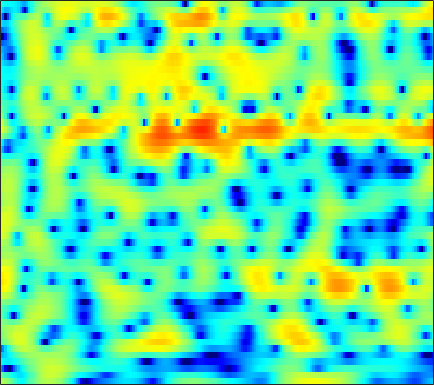

The file beside this chart, header and first rows:
2.3367, 1.8618, 1.1284, 0.27207, -0.45366, -1.5342, -2.7001, -3.583, -4.6217, -5.235, -5.1749, -4.7016, -3.7301, -2.6169, -1.8026, -0.81459, 0.023832, 0.55162, 1.1297, 1.5645, 1.8626, 1.9985, 2.0604, 1.9879
-0.9613, -1.63, -2.527, -3.408, -4.046, -4.856, -5.59, -6.059, -6.494, -6.579, -6.195, -5.603, -4.519, -3.277, -2.336, -1.15, -0.08837, 0.6111, 1.408, 2.046, 2.528, 2.791, 3.011, 3.087
-9.1, -11.74, -16.99, -27.08, -22.98, -15.56, -11.65, -9.646, -7.6, -5.984, -4.632, -3.731, -2.64, -1.646, -0.9573, -0.1147, 0.6405, 1.144, 1.732, 2.221, 2.609, 2.832, 3.042, 3.151
-5.296, -5.697, -6.033, -6.108, -5.986, -5.61, -5.043, -4.537, -3.799, -3.041, -2.295, -1.759, -1.086, -0.4652, -0.03729, 0.4845, 0.943, 1.243, 1.586, 1.865, 2.08, 2.199, 2.3, 2.334
-7.752, -7.567, -6.832, -5.813, -4.999, -3.939, -2.958, -2.289, -1.492, -0.8055, -0.2274, 0.1363, 0.5326, 0.8347, 1.007, 1.175, 1.279, 1.326, 1.357, 1.37, 1.379, 1.387, 1.401, 1.415
-11.88, -10.04, -6.97, -4.392, -2.846, -1.196, 0.08402, 0.8414, 1.615, 2.143, 2.451, 2.547, 2.501, 2.249, 1.934, 1.362, 0.6388, 0.02848, -0.8028, -1.533, -1.981, -2.065, -1.847, -1.366
-1.333, -0.8295, -0.0243, 0.8496, 1.489, 2.261, 2.904, 3.282, 3.62, 3.753, 3.663, 3.437, 2.912, 2.079, 1.224, -0.2809, -2.303, -4.278, -7.887, -13.81, -33.16, -19.44, -11.87, -8.32
-0.9283, -0.004606, 1.018, 1.851, 2.368, 2.932, 3.353, 3.574, 3.736, 3.735, 3.552, 3.277, 2.723, 1.934, 1.173, -0.07494, -1.585, -2.856, -4.67, -6.476, -8.116, -9.178, -10.39, -11.38
0.1618, 0.6436, 1.177, 1.599, 1.862, 2.175, 2.451, 2.627, 2.817, 2.94, 2.966, 2.899, 2.689, 2.334, 1.959, 1.29, 0.4212, -0.3583, -1.557, -2.957, -4.613, -6.069, -8.349, -11.04
0.3735, 0.09641, -0.3662, -0.871, -1.201, -1.453, -1.368, -1.055, -0.4036, 0.3607, 1.104, 1.582, 2.066, 2.363, 2.465, 2.437, 2.229, 1.961, 1.478, 0.8704, 0.1649, -0.4041, -1.163, -1.867
-0.9146, -1.833, -3.504, -5.949, -8.703, -15.15, -20.12, -12.6, -7.084, -3.819, -1.617, -0.3779, 0.8643, 1.732, 2.193, 2.622, 2.871, 2.948, 2.913, 2.752, 2.489, 2.235, 1.838, 1.387
-1.226, -1.681, -2.493, -3.51, -4.297, -5.087, -5.225, -4.854, -3.91, -2.743, -1.603, -0.834, 0.07168, 0.8223, 1.287, 1.777, 2.139, 2.325, 2.466, 2.49, 2.413, 2.283, 2.02, 1.658
0.03445, 0.03774, -0.1624, -0.4974, -0.7717, -1.124, -1.439, -1.599, -1.686, -1.628, -1.409, -1.166, -0.7652, -0.2648, 0.1411, 0.6518, 1.072, 1.325, 1.58, 1.726, 1.748, 1.694, 1.524, 1.246
2.843, 2.791, 2.516, 2.031, 1.527, 0.6435, -0.446, -1.354, -2.628, -3.822, -4.509, -4.488, -3.785, -2.7, -1.851, -0.835, -0.02162, 0.4417, 0.8721, 1.102, 1.157, 1.11, 0.9575, 0.7343
5.749, 5.497, 4.979, 4.181, 3.361, 1.975, 0.1694, -1.607, -4.794, -9.822, -19.8, -17.86, -9.605, -5.548, -3.705, -2.087, -1.048, -0.5634, -0.2866, -0.3426, -0.6487, -0.9857, -1.496, -1.92
6.483, 6.186, 5.599, 4.797, 4.068, 2.914, 1.525, 0.3669, -1.214, -2.661, -3.671, -3.957, -3.829, -3.374, -2.93, -2.374, -2.06, -2.052, -2.402, -3.238, -4.694, -6.331, -9.395, -12.95
5.986, 5.796, 5.353, 4.734, 4.137, 3.12, 1.918, 0.9275, -0.497, -1.922, -3.203, -3.858, -4.22, -4.119, -3.791, -3.186, -2.725, -2.59, -2.687, -3.229, -4.272, -5.372, -7.131, -8.615
4.643, 4.737, 4.646, 4.274, 3.773, 2.826, 1.588, 0.3767, -1.741, -4.614, -8.961, -13.97, -17.37, -10.55, -7.286, -4.549, -2.843, -1.984, -1.26, -0.9436, -0.9356, -1.032, -1.223, -1.438
2.264, 2.699, 2.99, 2.919, 2.686, 2.151, 1.282, 0.4605, -0.8612, -2.386, -4.002, -4.958, -5.277, -4.574, -3.615, -2.298, -1.217, -0.5458, 0.07594, 0.4501, 0.633, 0.6401, 0.5309, 0.3211
0.6825, 1.153, 1.482, 1.56, 1.504, 1.257, 0.8533, 0.535, 0.08837, -0.2956, -0.5618, -0.6895, -0.6587, -0.4144, -0.1735, 0.1912, 0.5859, 0.8263, 1.027, 1.109, 1.052, 0.9023, 0.5524, 0.08021
0.7305, 0.9408, 0.962, 0.7828, 0.4976, 0.005651, -0.4127, -0.6691, -0.8198, -0.7303, -0.3933, -0.05917, 0.3921, 0.8674, 1.175, 1.51, 1.755, 1.837, 1.849, 1.717, 1.418, 1.111, 0.5662, -0.1446
2.099, 1.96, 1.463, 0.5117, -0.5553, -2.37, -4.536, -6.03, -6.27, -4.539, -2.46, -1.071, 0.3905, 1.413, 1.982, 2.507, 2.733, 2.755, 2.616, 2.258, 1.731, 1.245, 0.5082, -0.3311
3.803, 3.519, 2.799, 1.57, 0.3281, -2.032, -5.251, -7.782, -8.367, -5.286, -2.337, -0.7491, 0.8431, 1.895, 2.42, 2.818, 2.884, 2.752, 2.285, 1.528, 0.486, -0.4896, -1.91, -3.322
4.203, 4.029, 3.575, 2.962, 2.374, 1.503, 0.7013, 0.2099, -0.09292, -0.06355, 0.2321, 0.5533, 0.9003, 1.233, 1.387, 1.407, 1.268, 0.9746, 0.2956, -0.763, -2.378, -4.067, -7.311, -12.7
3.95, 3.929, 3.772, 3.492, 3.159, 2.687, 2.094, 1.63, 1.042, 0.4819, -0.06494, -0.3649, -0.6699, -0.814, -0.8272, -0.7858, -0.7367, -0.8004, -1.011, -1.534, -2.365, -3.191, -4.588, -5.938
3.284, 3.519, 3.684, 3.596, 3.402, 2.942, 2.226, 1.56, 0.382, -1.018, -2.692, -4.043, -5.494, -6.075, -5.663, -4.409, -3.151, -2.336, -1.509, -1.006, -0.758, -0.7184, -0.816, -0.9745
1.612, 2.312, 2.885, 3.093, 3.04, 2.608, 1.88, 1.039, -0.4547, -2.513, -5.345, -8.408, -14.8, -19.92, -13.36, -8.181, -5.124, -3.471, -1.883, -0.7034, 0.1328, 0.5814, 1.031, 1.261
0.3186, 1.194, 1.923, 2.281, 2.272, 1.991, 1.354, 0.6722, -0.4627, -1.923, -3.46, -4.661, -5.907, -6.513, -6.369, -5.609, -4.464, -3.499, -2.251, -1.091, -0.1043, 0.5202, 1.165, 1.619
0.967, 1.509, 2, 2.216, 2.165, 1.908, 1.306, 0.7243, -0.2787, -1.534, -2.923, -4.046, -5.535, -6.75, -7.302, -7.268, -6.303, -5.245, -3.662, -2.132, -0.8184, 0.03579, 0.8926, 1.529
1.825, 2.175, 2.496, 2.569, 2.501, 2.168, 1.601, 0.9868, -0.09324, -1.442, -3.237, -4.869, -7.841, -12.18, -18.18, -23.14, -12.74, -8.92, -5.459, -3.061, -1.272, -0.234, 0.8355, 1.553
1.755, 2.106, 2.388, 2.471, 2.405, 2.09, 1.599, 1.05, 0.1312, -1.012, -2.422, -3.581, -5.3, -6.972, -7.869, -8.092, -6.977, -5.758, -3.921, -2.273, -0.8428, 0.006881, 0.9303, 1.549
1.107, 1.489, 1.809, 1.962, 1.908, 1.715, 1.277, 0.8672, 0.1243, -0.7764, -1.776, -2.569, -3.526, -4.312, -4.647, -4.689, -4.221, -3.582, -2.53, -1.361, -0.2529, 0.4937, 1.261, 1.799
0.1948, 0.62, 1.005, 1.2, 1.196, 1.097, 0.7325, 0.3638, -0.3254, -1.257, -2.376, -3.447, -4.963, -6.568, -7.496, -7.737, -6.68, -5.258, -3.329, -1.542, -0.05138, 0.9058, 1.874, 2.53
-1.477, -1.116, -0.7866, -0.6629, -0.585, -0.6549, -0.781, -1.067, -1.531, -2.379, -3.512, -4.772, -7.023, -10.8, -15.48, -22.64, -12.38, -8.094, -4.427, -1.82, 0.07252, 1.168, 2.321, 3.121
-3.924, -4.177, -4.535, -4.665, -4.552, -4.305, -3.911, -3.683, -3.599, -3.656, -4.059, -4.417, -5.128, -5.754, -6.097, -5.864, -4.969, -3.852, -2.307, -0.7782, 0.5535, 1.43, 2.371, 3.136
-6.418, -8.732, -12.61, -14.28, -12.69, -9.585, -7.686, -6.548, -5.665, -5.004, -4.632, -4.348, -4.094, -3.707, -3.404, -2.824, -2.146, -1.622, -0.7997, -0.01305, 0.7933, 1.357, 2.092, 2.757
-3.836, -6.24, -9.607, -11.19, -10.64, -8.864, -7.706, -7.154, -6.722, -6.579, -6.058, -5.679, -4.718, -3.791, -2.999, -2.199, -1.441, -1.06, -0.6278, -0.3362, -0.03232, 0.2165, 0.7856, 1.5
2.127, 0.7762, -0.9077, -2.334, -3.195, -4.318, -5.304, -6.458, -8.401, -11.22, -13.22, -11.55, -7.881, -4.907, -3.289, -1.843, -1.076, -0.8287, -1.169, -2.029, -3.463, -4.381, -4.493, -2.595
4.817, 3.513, 1.819, 0.122, -0.9997, -2.471, -3.907, -4.871, -6.947, -8.913, -10.03, -9.041, -5.843, -3.174, -1.745, -0.3772, 0.1517, 0.1264, -0.6142, -2.344, -5.373, -8.778, -10.76, -5.83
4.046, 2.386, -0.06471, -2.609, -4.401, -5.545, -5.643, -4.904, -4.254, -3.275, -2.436, -1.709, -0.5345, 0.5147, 1.195, 1.896, 2.223, 2.206, 1.944, 1.317, 0.5889, 0.2095, -0.1815, -0.1763
1.827, 0.00384, -3.167, -7.799, -13.25, -18.64, -10.33, -6.883, -3.909, -2.007, -0.5247, 0.4391, 1.374, 2.168, 2.626, 3.038, 3.271, 3.272, 3.166, 2.901, 2.507, 2.217, 1.699, 1.091
-0.2135, -1.194, -2.6, -3.933, -4.714, -4.956, -4.51, -3.69, -2.413, -1.169, 0.01125, 0.713, 1.519, 2.117, 2.408, 2.604, 2.606, 2.518, 2.229, 1.902, 1.535, 1.195, 0.8468, 0.4474
-1.772, -2.133, -2.711, -3.185, -3.448, -3.389, -2.896, -2.383, -1.366, -0.2752, 0.6776, 1.31, 1.994, 2.385, 2.511, 2.424, 2.025, 1.562, 0.7415, -0.1853, -0.9332, -1.253, -1.223, -0.8459
-2.889, -3.312, -4.322, -5.698, -6.525, -6.876, -5.509, -3.975, -1.897, -0.1042, 1.333, 2.189, 2.95, 3.342, 3.378, 3.046, 2.228, 1.192, -0.8139, -3.939, -8.604, -10.96, -7.362, -3.365
-3.922, -4.715, -6.544, -9.786, -14.1, -20.22, -11.58, -7.334, -3.723, -1.189, 0.6241, 1.593, 2.511, 3.024, 3.131, 2.914, 2.266, 1.471, -0.06014, -2.069, -4.107, -4.747, -3.663, -1.604
-4.394, -4.866, -5.633, -6.378, -6.76, -6.725, -5.851, -4.831, -3.319, -1.865, -0.6185, 0.1626, 0.9839, 1.528, 1.766, 1.861, 1.716, 1.492, 1.066, 0.6048, 0.2602, 0.1805, 0.2928, 0.6376
-4.459, -4.714, -4.992, -5.138, -5.092, -4.831, -4.337, -3.791, -2.94, -2.04, -1.142, -0.5093, 0.204, 0.7706, 1.097, 1.391, 1.538, 1.559, 1.516, 1.419, 1.311, 1.237, 1.194, 1.198
-4.863, -5.178, -5.502, -5.662, -5.629, -5.312, -4.734, -4.161, -3.236, -2.239, -1.258, -0.5815, 0.233, 0.9127, 1.316, 1.72, 1.973, 2.064, 2.079, 1.99, 1.819, 1.647, 1.403, 1.163
-5.756, -6.478, -7.465, -8.302, -8.642, -8.31, -7.125, -5.962, -4.218, -2.548, -1.083, -0.1347, 0.9576, 1.824, 2.319, 2.798, 3.072, 3.145, 3.07, 2.814, 2.389, 1.965, 1.296, 0.5581
-6.858, -8.154, -10.6, -14.54, -19.69, -21.52, -12.79, -8.911, -5.267, -2.583, -0.5241, 0.7287, 2.055, 3.055, 3.614, 4.12, 4.36, 4.379, 4.164, 3.674, 2.884, 2.094, 0.6928, -1.143
-8.104, -8.942, -10.08, -11.15, -11.6, -10.88, -8.641, -6.654, -4.104, -1.853, 0.02623, 1.189, 2.445, 3.396, 3.932, 4.389, 4.574, 4.533, 4.242, 3.657, 2.739, 1.807, 0.155, -2.12
-11.85, -11.87, -11.13, -9.905, -8.936, -7.414, -5.73, -4.427, -2.723, -1.135, 0.2731, 1.18, 2.212, 2.996, 3.42, 3.782, 3.909, 3.84, 3.558, 3.057, 2.345, 1.655, 0.5763, -0.6582
-34.49, -21.69, -14.64, -10.8, -8.727, -6.505, -4.65, -3.335, -1.823, -0.5075, 0.6443, 1.409, 2.224, 2.835, 3.141, 3.377, 3.405, 3.305, 3, 2.547, 1.996, 1.531, 0.8896, 0.2436
-11.09, -10.94, -9.789, -8.065, -6.659, -4.959, -3.347, -2.277, -0.9335, 0.2225, 1.197, 1.81, 2.466, 2.944, 3.178, 3.268, 3.113, 2.853, 2.305, 1.607, 0.8772, 0.4516, 0.09368, -0.03069
-6.189, -6.997, -7.335, -6.722, -5.668, -4.066, -2.586, -1.641, -0.5025, 0.4484, 1.217, 1.692, 2.32, 2.82, 3.093, 3.204, 2.949, 2.422, 1.25, -0.5887, -3.07, -4.704, -4.687, -2.518
-7.719, -12.31, -21.19, -13.29, -9.099, -5.798, -3.913, -3.045, -2.561, -2.45, -2.373, -2.053, -1.219, -0.05866, 0.7606, 1.615, 1.949, 1.772, 0.8606, -1.016, -4.091, -6.682, -6.206, -2.302
-5.333, -6.971, -8.34, -8.163, -7.488, -6.5, -5.91, -5.974, -6.882, -9.201, -14.04, -19.44, -12.98, -6.986, -4.266, -1.911, -0.4852, 0.1676, 0.536, 0.5505, 0.4794, 0.4988, 0.8848, 1.621
-3.39, -4.161, -4.857, -5.231, -5.399, -5.506, -5.718, -6.046, -6.711, -7.755, -8.85, -9.009, -7.868, -5.747, -4.196, -2.439, -1.104, -0.3499, 0.4046, 0.9493, 1.36, 1.62, 1.979, 2.367
